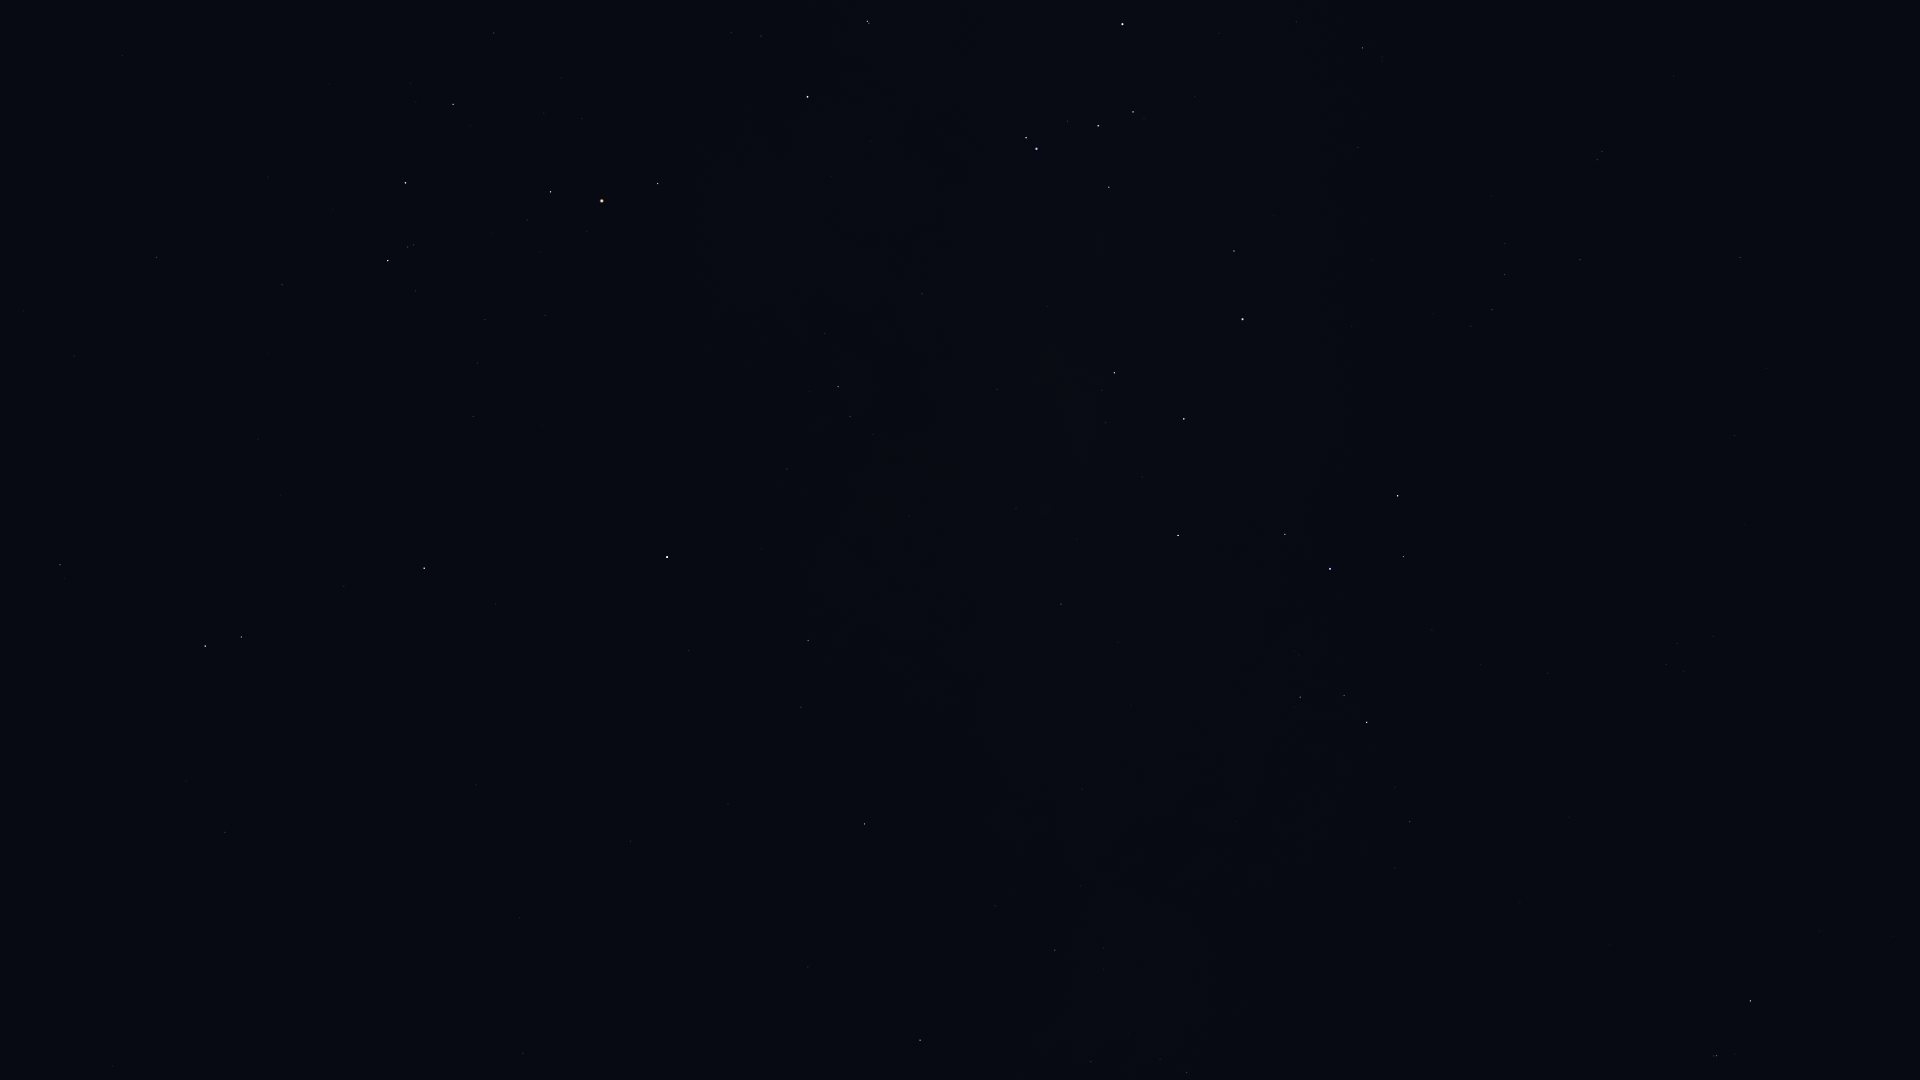

The file beside this chart, header and first rows:
Star_ID, Name, X, Y
76333, Zubenelhakrabi, 156, 257
77516, HIP 77516, 60, 565
77853, HIP 77853, 282, 285
78104, Iklil, 494, 33
78265, Fang, 453, 104
78401, Dschubba, 405, 183
78820, Acrab, 388, 261
79374, Jabbah, 415, 291
79431, Sharjah, 410, 306
79593, Yed Prior, 205, 646
79882, Yed Posterior, 241, 637
80112, Alniyat, 550, 192
80687, Timir, 415, 477
80763, Antares, 602, 201
80883, Marfik, 225, 832
81022, Rosalíadecastro, 235, 841
81266, Paikauhale, 657, 183
82396, Larawag, 807, 97
82514, Xamidimura, 867, 21
82545, Pipirima, 869, 23
84012, Sabik, 667, 557
84405, Guniibuu, 825, 333
84880, HIP 84880, 688, 651
85696, Lesath, 1026, 138
85755, HIP 85755, 873, 434
85927, Shaula, 1036, 149
86228, Sargas, 1122, 24
86263, HIP 86263, 808, 640
86565, HIP 86565, 801, 707
87072, HIP 87072, 997, 389
87261, Fuyue, 1109, 187
88048, HIP 88048, 864, 824
88414, Pincoya, 1082, 409
88635, Alnasl, 1114, 373
88670, HIP 88670, 889, 875
89341, Polis, 1061, 604
89931, Kaus Media, 1184, 419
90004, Alasia, 1014, 832
90185, Kaus Australis, 1242, 319
90422, HIP 90422, 1362, 48
90496, Kaus Borealis, 1178, 535
90595, HIP 90595, 1082, 789
90887, HIP 90887, 1330, 208
91117, HIP 91117, 1055, 950
91875, HIP 91875, 1371, 261
92175, HIP 92175, 1091, 1062
92202, HIP 92202, 1102, 1040
92761, Ainalrami, 1294, 651
92814, HIP 92814, 1235, 822
92855, Nunki, 1330, 569
92953, HIP 92953, 1464, 172
92989, HIP 92989, 1425, 305
93085, HIP 93085, 1300, 697
93174, HIP 93174, 1433, 314
93506, Ascella, 1397, 496
93542, HIP 93542, 1491, 196
93683, HIP 93683, 1344, 695
93825, HIP 93825, 1471, 326
94005, HIP 94005, 1505, 243
94114, Meridiana, 1492, 310
... 17 more rows
